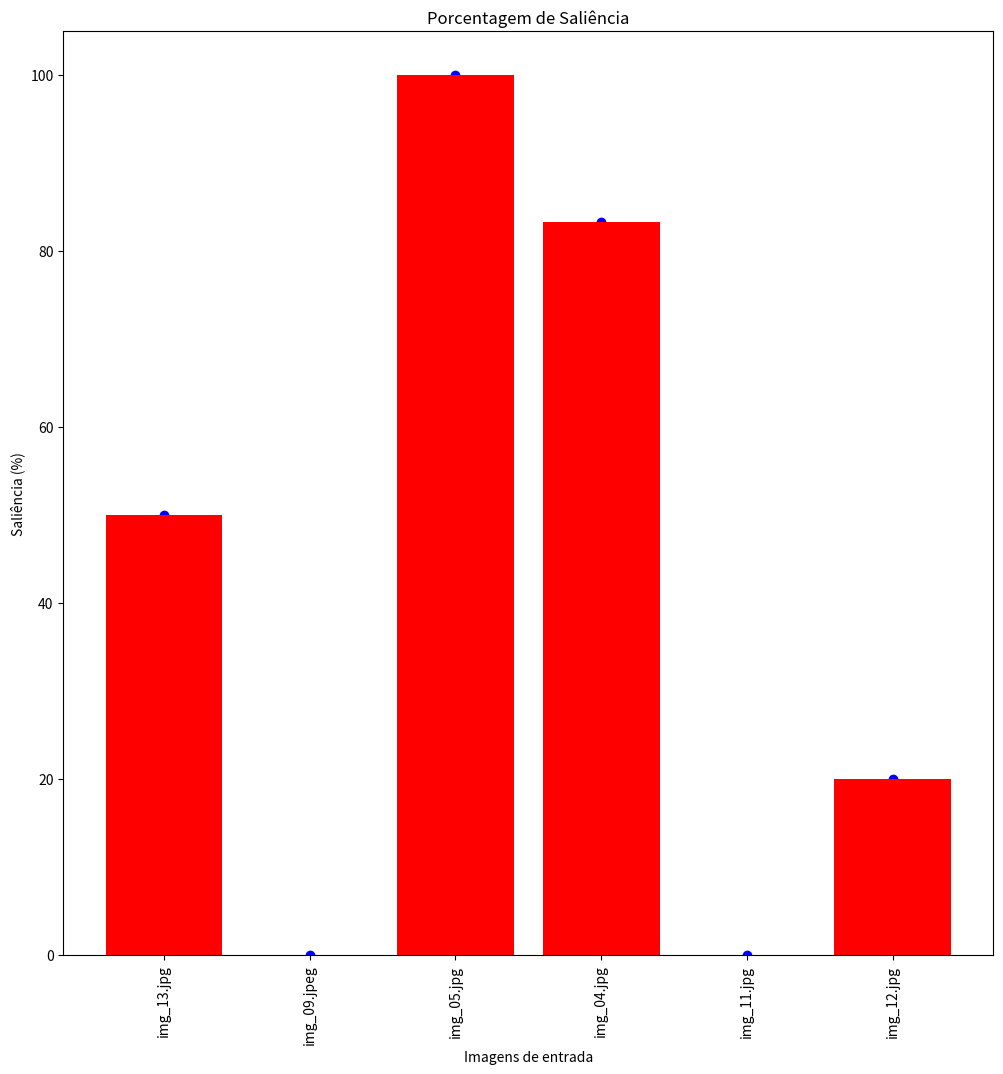

Source code (Python):
import matplotlib.pyplot as plt


imagens = ['img_13.jpg', 'img_09.jpeg', 'img_05.jpg', 'img_04.jpg', 'img_11.jpg', 'img_12.jpg']
acuracias = [50.00, 0.00, 100.00, 83.33, 0.00, 20.00]
saliências = [6.15, 12.22, 10.45, 4.76, 22.43, 5.21]


plt.figure(figsize=(12, 12))

#plt.subplot(1, 2, 1)
#plt.bar(imagens, acuracias, color='skyblue')
plt.scatter(imagens,acuracias,color='blue')
plt.xlabel('Imagens de entrada')
plt.ylabel('Acurácia (%)')
plt.title('Acurácia das Legendas Geradas pela IA')
plt.xticks(rotation=90)


#plt.subplot(1, 2, 2)
#plt.bar(imagens, saliências, color='salmon')
plt.bar(imagens,acuracias,color='red')
plt.xlabel('Imagens de entrada')
plt.ylabel('Saliência (%)')
plt.title('Porcentagem de Saliência')
plt.xticks(rotation=90)


plt.show()